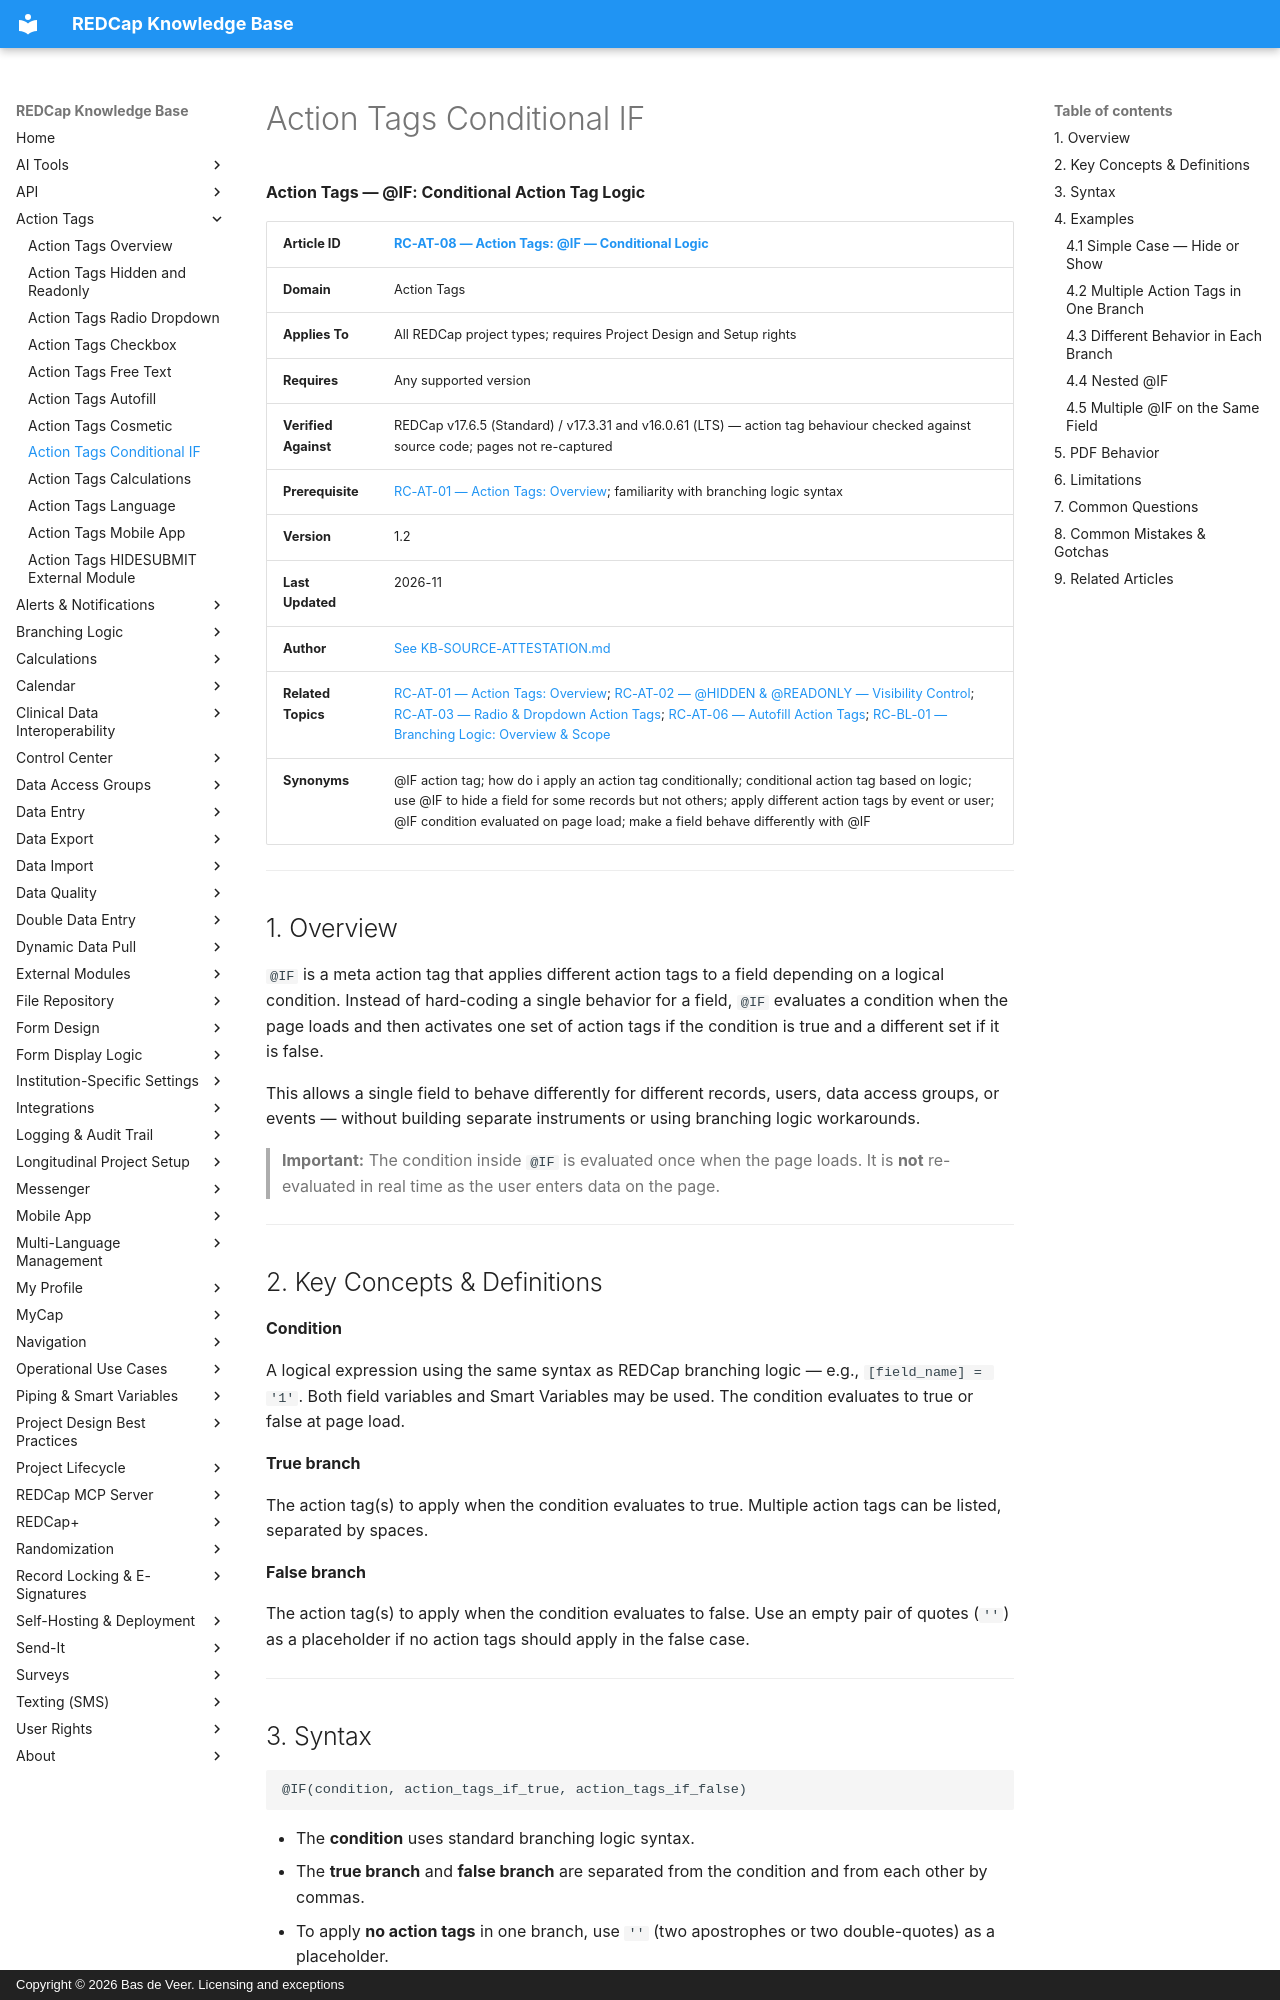

repository: bdeveer/REDCap_KB_RAG · page: RC-AT-08_Action-Tags-Conditional-IF/index.html · generator: mkdocs · copyright: Copyright © 2026 Bas de Veer. Licensing and exceptions



**Action Tags — @IF: Conditional Action Tag Logic**

| **Article ID** | [RC-AT-08 — Action Tags: @IF — Conditional Logic](RC-AT-08_Action-Tags-Conditional-IF.md) |
|---|---|
| **Domain** | Action Tags |
| **Applies To** | All REDCap project types; requires Project Design and Setup rights |
| **Requires** | Any supported version |
| **Verified Against** | REDCap v17.6.5 (Standard) / v17.3.31 and v16.0.61 (LTS) — action tag behaviour checked against source code; pages not re-captured |
| **Prerequisite** | [RC-AT-01 — Action Tags: Overview](RC-AT-01_Action-Tags-Overview.md); familiarity with branching logic syntax |
| **Version** | 1.2 |
| **Last Updated** | 2026-11 |
| **Author** | [See KB-SOURCE-ATTESTATION.md](KB-SOURCE-ATTESTATION.md) |
| **Related Topics** | [RC-AT-01 — Action Tags: Overview](RC-AT-01_Action-Tags-Overview.md); [RC-AT-02 — @HIDDEN & @READONLY — Visibility Control](RC-AT-02_Action-Tags-Hidden-and-Readonly.md); [RC-AT-03 — Radio & Dropdown Action Tags](RC-AT-03_Action-Tags-Radio-Dropdown.md); [RC-AT-06 — Autofill Action Tags](RC-AT-06_Action-Tags-Autofill.md); [RC-BL-01 — Branching Logic: Overview & Scope](RC-BL-01_Branching-Logic-Overview-and-Scope.md)|
| **Synonyms** | @IF action tag; how do i apply an action tag conditionally; conditional action tag based on logic; use @IF to hide a field for some records but not others; apply different action tags by event or user; @IF condition evaluated on page load; make a field behave differently with @IF |

---

## 1. Overview

`@IF` is a meta action tag that applies different action tags to a field depending on a logical condition. Instead of hard-coding a single behavior for a field, `@IF` evaluates a condition when the page loads and then activates one set of action tags if the condition is true and a different set if it is false.

This allows a single field to behave differently for different records, users, data access groups, or events — without building separate instruments or using branching logic workarounds.

> **Important:** The condition inside `@IF` is evaluated once when the page loads. It is **not** re-evaluated in real time as the user enters data on the page.

---

## 2. Key Concepts & Definitions

**Condition**

A logical expression using the same syntax as REDCap branching logic — e.g., `[field_name] = '1'`. Both field variables and Smart Variables may be used. The condition evaluates to true or false at page load.

**True branch**

The action tag(s) to apply when the condition evaluates to true. Multiple action tags can be listed, separated by spaces.

**False branch**

The action tag(s) to apply when the condition evaluates to false. Use an empty pair of quotes (`''`) as a placeholder if no action tags should apply in the false case.

---

## 3. Syntax

```
@IF(condition, action_tags_if_true, action_tags_if_false)
```

- The **condition** uses standard branching logic syntax.
- The **true branch** and **false branch** are separated from the condition and from each other by commas.
- To apply **no action tags** in one branch, use `''` (two apostrophes or two double-quotes) as a placeholder.
- To apply **multiple action tags** in a branch, list them separated by spaces — do not use commas between tags within a branch.

---

## 4. Examples
